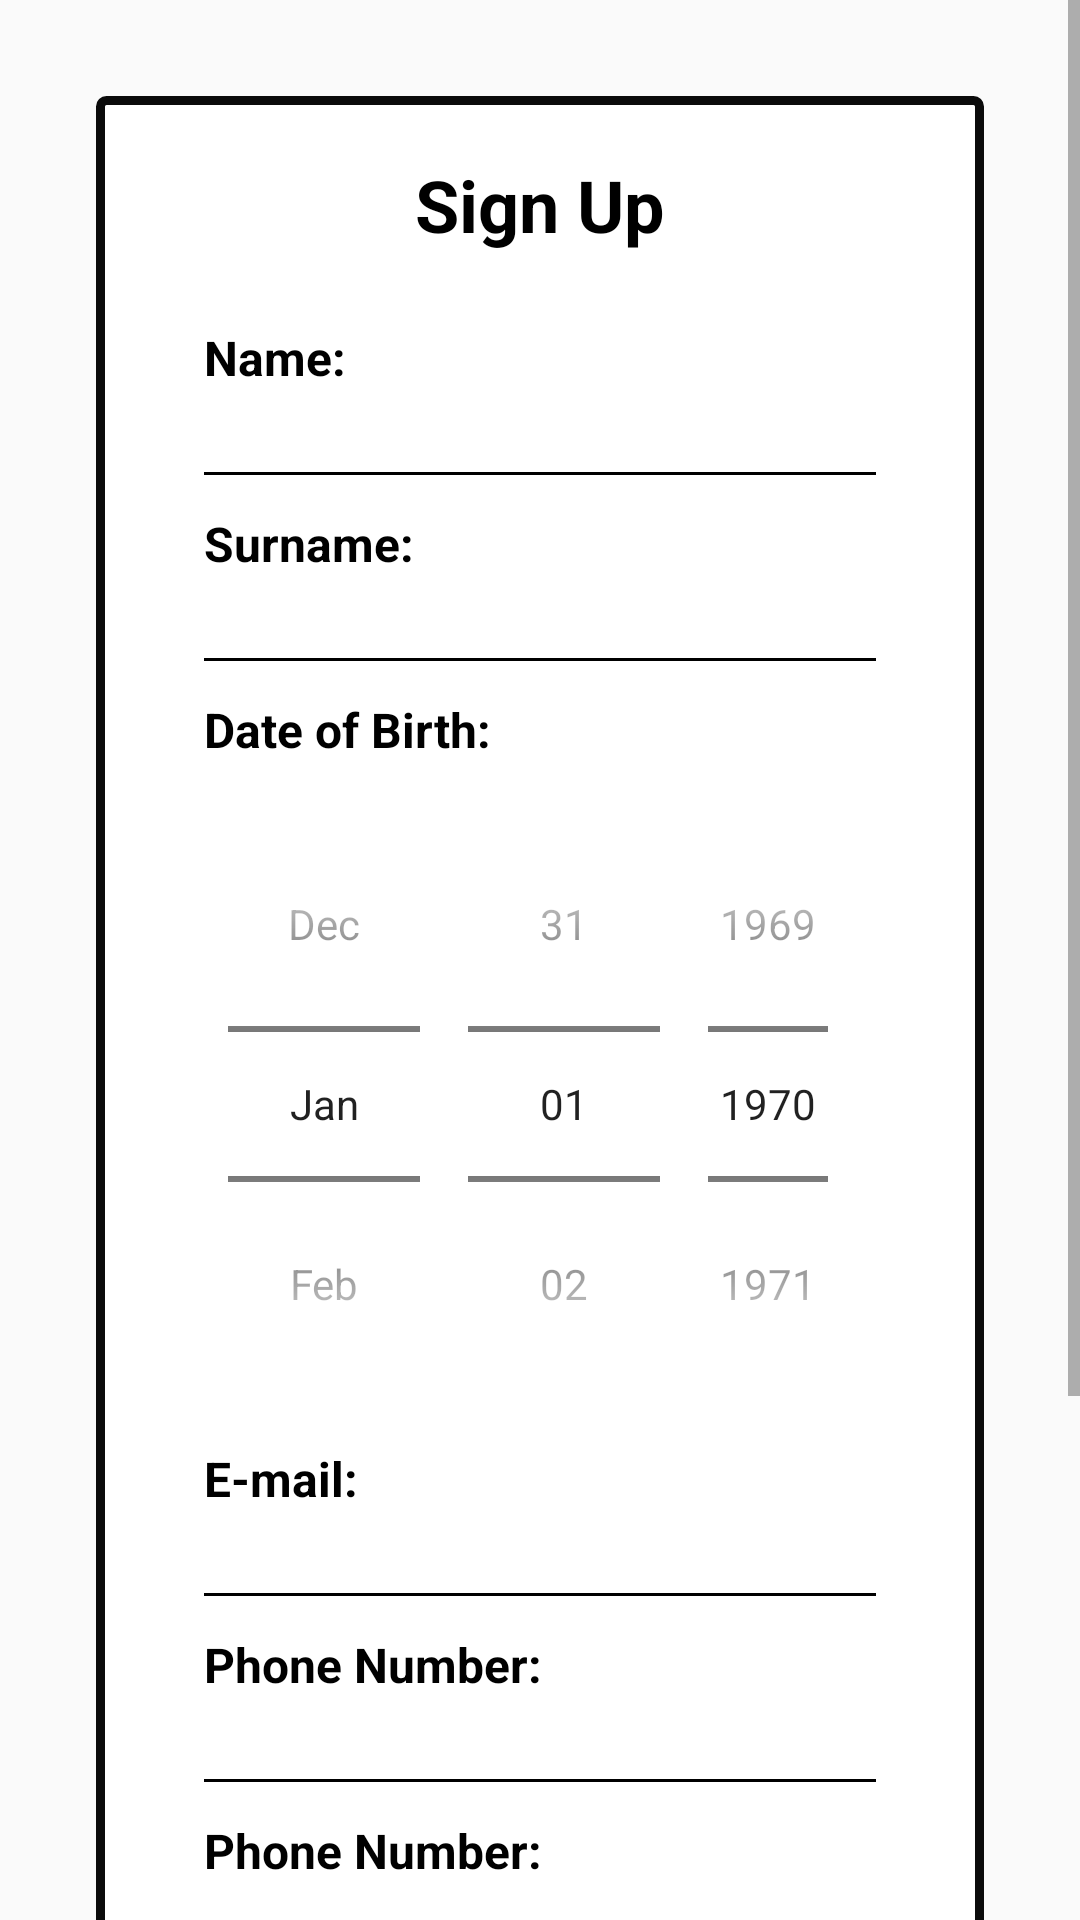

Here is an Android app screen rendered from its layout file. Give the layout XML and the strings, colors and styles it references.
<!-- AndroidManifest.xml: application theme AppTheme -->
<!-- res/layout/fragment_sign_up.xml -->
<?xml version="1.0" encoding="utf-8"?>
<FrameLayout xmlns:android="http://schemas.android.com/apk/res/android"
    xmlns:tools="http://schemas.android.com/tools"
    android:layout_width="match_parent"
    android:layout_height="match_parent"
    tools:context=".ui.fragments.SignUpFragment">

<ScrollView
    android:layout_width="match_parent"
    android:layout_height="wrap_content">


    <androidx.constraintlayout.widget.ConstraintLayout
        xmlns:android="http://schemas.android.com/apk/res/android"
        xmlns:app="http://schemas.android.com/apk/res-auto"
        android:layout_width="match_parent"
        android:layout_margin="8dp"
        android:layout_height="match_parent">

    <LinearLayout
        android:layout_width="match_parent"
        android:layout_height="wrap_content"
        android:layout_margin="24dp"
        android:background="@drawable/drawable_choices"
        android:orientation="vertical"
        android:paddingHorizontal="32dp"
        app:layout_constraintBottom_toBottomOf="parent"
        app:layout_constraintEnd_toEndOf="parent"
        app:layout_constraintStart_toStartOf="parent"
        app:layout_constraintTop_toTopOf="parent">

        <TextView
            android:layout_width="match_parent"
            android:layout_height="wrap_content"
            android:layout_margin="16dp"
            android:padding="4dp"
            android:text="Sign Up"
            android:textAlignment="center"
            android:textColor="#000000"
            android:textSize="24sp"
            android:textStyle="bold">

        </TextView>
        <TextView
            android:id="@+id/txt_name"
            android:layout_width="match_parent"
            android:layout_height="wrap_content"
            android:layout_weight="1"

            android:gravity="bottom"
            android:padding="4dp"
            android:text="Name:"
            android:textColor="#000000"
            android:textSize="16sp"
            android:textStyle="bold" />

        <EditText
            android:id="@+id/edit_text_name"
            android:layout_width="match_parent"
            android:layout_height="wrap_content"
            android:layout_weight="1"
            android:backgroundTint="#000000"

            android:padding="4dp"
            android:textAlignment="center" />
        <TextView
            android:id="@+id/txt_surname"
            android:layout_width="match_parent"
            android:layout_height="wrap_content"
            android:layout_weight="1"

            android:gravity="bottom"
            android:padding="4dp"
            android:text="Surname:"
            android:textColor="#000000"
            android:textSize="16sp"
            android:textStyle="bold" />

        <EditText
            android:id="@+id/edit_text_surname"
            android:layout_width="match_parent"
            android:layout_height="wrap_content"
            android:layout_weight="1"
            android:backgroundTint="#000000"

            android:padding="4dp"
            android:textAlignment="center" />
        <TextView
            android:id="@+id/txt_date_of_birth"
            android:layout_width="match_parent"
            android:layout_height="wrap_content"
            android:layout_weight="1"

            android:gravity="bottom"
            android:padding="4dp"
            android:text="Date of Birth:"
            android:textColor="#000000"
            android:textSize="16sp"
            android:textStyle="bold" />

        <DatePicker
            android:id="@+id/datepicker"
            android:layout_width="match_parent"
            android:datePickerMode="spinner"
            android:calendarViewShown="false"
            android:layout_height="wrap_content"
            android:layout_weight="1"
            android:backgroundTint="#000000"

            android:padding="4dp"
            android:textAlignment="center" />
        <TextView
            android:id="@+id/txt_mail"
            android:layout_width="match_parent"
            android:layout_height="wrap_content"
            android:layout_weight="1"

            android:gravity="bottom"
            android:padding="4dp"
            android:text="E-mail:"
            android:textColor="#000000"
            android:textSize="16sp"
            android:textStyle="bold" />

        <EditText
            android:id="@+id/edit_text_mail_sign_up"
            android:layout_width="match_parent"
            android:layout_height="wrap_content"
            android:layout_weight="1"
            android:backgroundTint="#000000"

            android:padding="4dp"
            android:textAlignment="center" />
        <TextView
            android:id="@+id/txt_phone"
            android:layout_width="match_parent"
            android:layout_height="wrap_content"
            android:layout_weight="1"

            android:gravity="bottom"
            android:padding="4dp"
            android:text="Phone Number:"
            android:textColor="#000000"
            android:textSize="16sp"
            android:textStyle="bold" />

        <EditText
            android:id="@+id/edit_text_phone_sign_up"
            android:layout_width="match_parent"
            android:layout_height="wrap_content"
            android:layout_weight="1"
            android:backgroundTint="#000000"

            android:padding="4dp"
            android:textAlignment="center" />
        <TextView
            android:id="@+id/txt_adress"
            android:layout_width="match_parent"
            android:layout_height="wrap_content"
            android:layout_weight="1"

            android:gravity="bottom"
            android:padding="4dp"
            android:text="Phone Number:"
            android:textColor="#000000"
            android:textSize="16sp"
            android:textStyle="bold" />

        <EditText
            android:id="@+id/edit_text_adress_sign_up"
            android:layout_width="match_parent"
            android:layout_height="wrap_content"
            android:layout_weight="1"
            android:backgroundTint="#000000"

            android:padding="4dp"
            android:textAlignment="center" />

        <TextView
            android:id="@+id/txt_password"
            android:layout_width="match_parent"
            android:layout_height="wrap_content"
            android:layout_weight="1"
            android:gravity="bottom"
            android:padding="4dp"
            android:text="Password"

            android:textColor="#000000"
            android:textSize="16sp"
            android:textStyle="bold" />

        <EditText
            android:id="@+id/edit_text_password_sign_up"
            android:layout_width="match_parent"
            android:layout_height="wrap_content"
            android:layout_weight="1"
            android:backgroundTint="#000000"

            android:inputType="textPassword"
            android:padding="4dp"
            android:textAlignment="center" />

        <TextView
            android:id="@+id/txt_password_confirm"
            android:layout_width="match_parent"
            android:layout_height="wrap_content"
            android:layout_weight="1"
            android:gravity="bottom"
            android:padding="4dp"
            android:text="Confirm Password"

            android:textColor="#000000"
            android:textSize="16sp"
            android:textStyle="bold" />

        <EditText
            android:id="@+id/edit_text_password_sign_up_confirm"
            android:layout_width="match_parent"
            android:layout_height="wrap_content"
            android:layout_weight="1"
            android:backgroundTint="#000000"

            android:inputType="textPassword"
            android:padding="4dp"
            android:textAlignment="center" />

        <LinearLayout
            android:layout_width="match_parent"
            android:layout_height="60dp"
            android:layout_gravity="bottom"
            android:layout_marginTop="8dp"
            android:orientation="horizontal">

            <Button
                android:id="@+id/btn_sign_up_cancel"
                android:layout_width="match_parent"
                android:layout_height="wrap_content"
                android:textAlignment="center"
                android:textStyle="italic"


                android:layout_marginRight="16dp"
                android:layout_weight="1"
                android:background="#E45C5C"
                android:text="Cancel" />

            <Button
                android:id="@+id/btn_sign_up_in_fragment"
                android:layout_width="match_parent"
                android:layout_height="wrap_content"
                android:layout_marginLeft="16dp"
                android:layout_weight="1"
                android:textAlignment="center"
                android:textStyle="italic"
                android:background="#7F5AF0"



                android:text="Sign Up" />


        </LinearLayout>


    </LinearLayout>

    </androidx.constraintlayout.widget.ConstraintLayout>
</ScrollView>
</FrameLayout>
<!-- resources referenced by this layout -->
<resources>
  <!-- drawable drawable_choices (drawable) -->
  <?xml version="1.0" encoding="utf-8"?>
  <selector xmlns:android="http://schemas.android.com/apk/res/android">
      <item android:state_enabled="true" android:state_focused="true">
          <shape android:padding="10dp" android:shape="rectangle">
              <stroke android:width="0.5dp" android:color="#FF0000" />
              <solid android:color="#FFFF00" />
              <corners android:radius="4dp" />
          </shape>
      </item>
      <item> 
          <shape android:padding="10dp" android:shape="rectangle">
              <stroke android:width="3dp" android:color="#0B0B0B" />
              <solid android:color="#FFFFFF" />
  
              <corners android:radius="2dp" />
          </shape>
      </item>
  
  </selector>
  <style name="AppTheme" parent="Theme.AppCompat.Light.NoActionBar">
          
          <item name="colorPrimary">#7F5AF0</item>
          <item name="colorPrimaryDark">@color/colorPrimaryDark</item>
          <item name="colorAccent">@color/colorAccent</item>
      </style>
  <!-- not gathered from this repository: default colours our renderer supplied (Android Studio template values) -->
  <color name="colorPrimaryDark">#FF3700B3</color>
  <color name="colorAccent">#FF03DAC5</color>
</resources>
